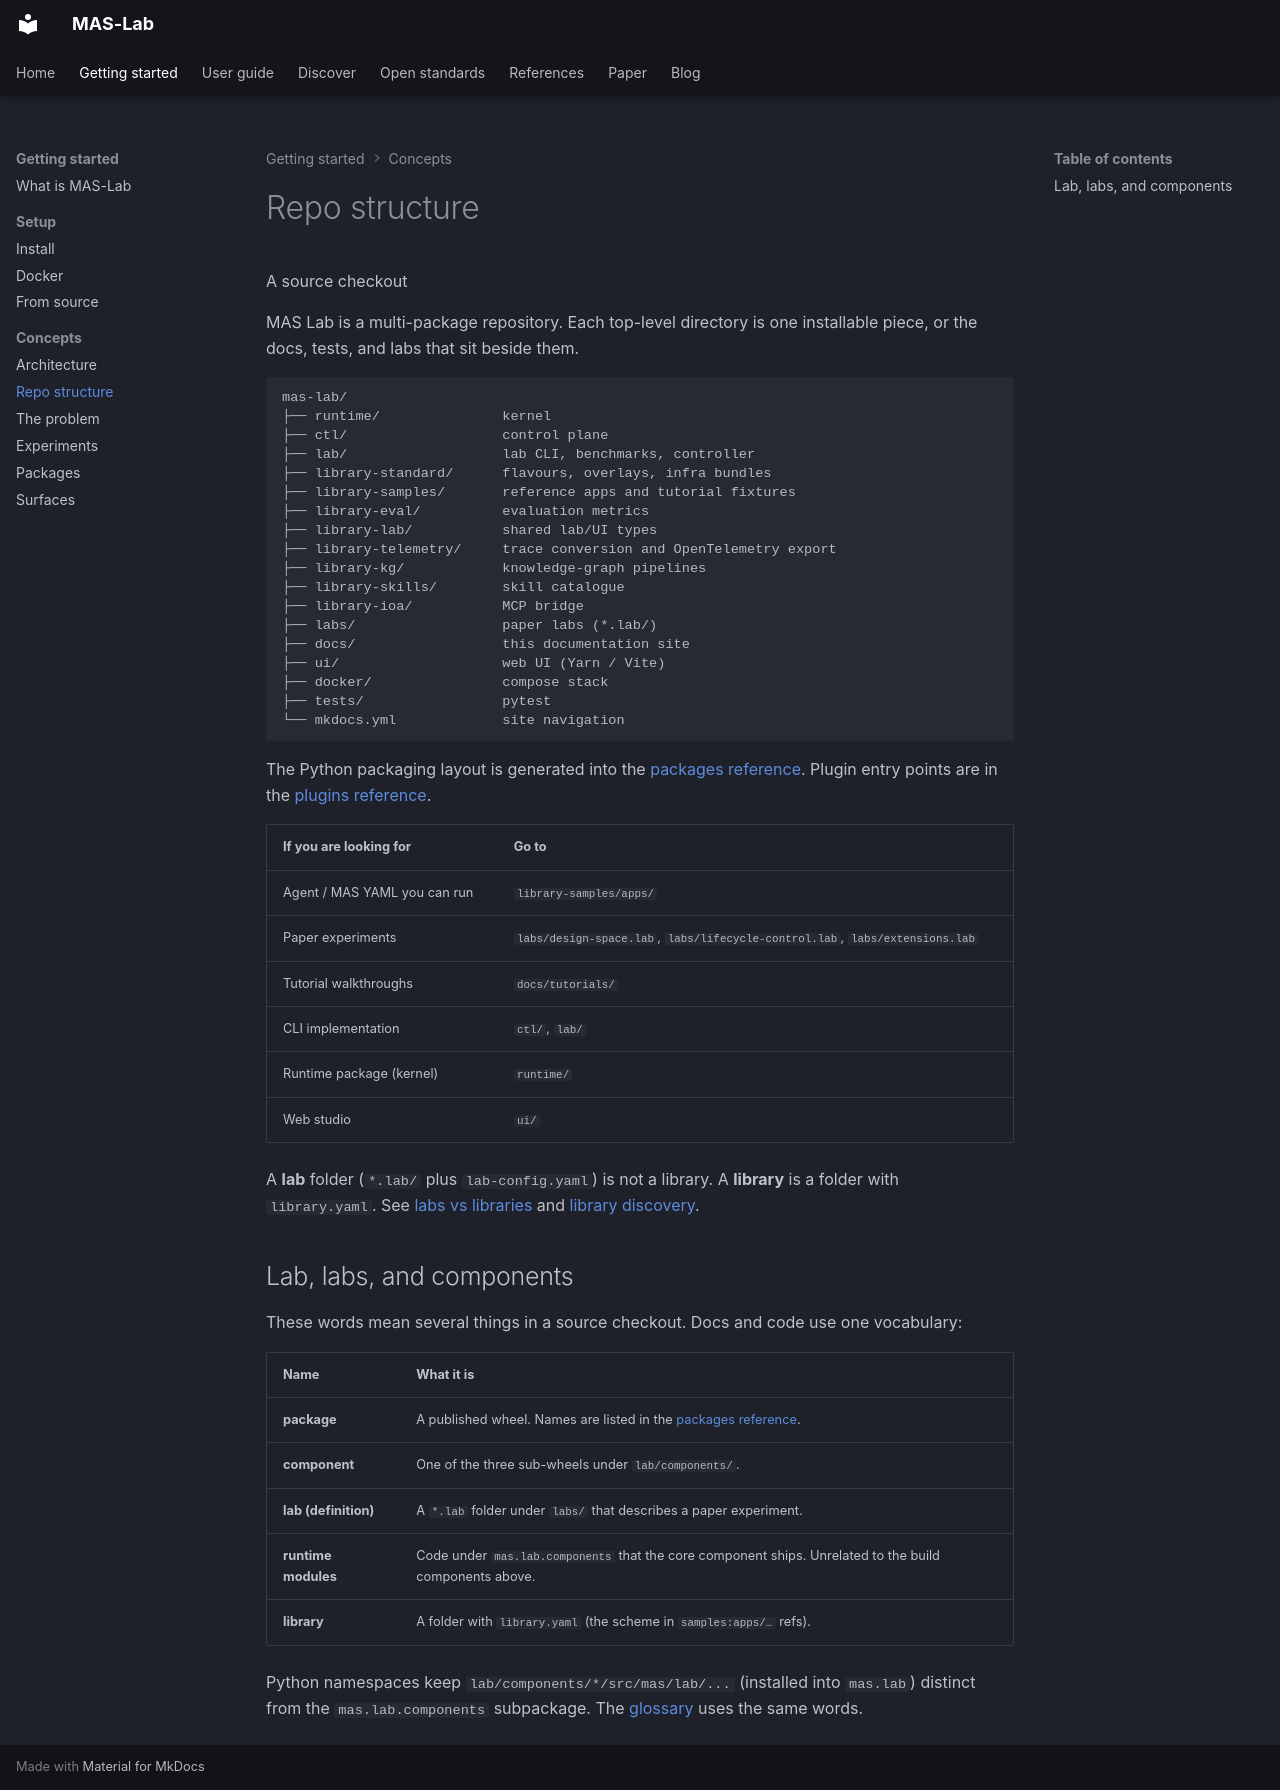

repository: ioc-project/mas-lab · page: what-is/repo/index.html · generator: mkdocs

<!--
  Copyright (c) 2026 Cisco Systems, Inc. and its affiliates
  SPDX-License-Identifier: Apache-2.0
-->
# Repo structure

<p class="eyebrow">A source checkout</p>

MAS Lab is a multi-package repository. Each top-level directory is one installable
piece, or the docs, tests, and labs that sit beside them.

```text
mas-lab/
├── runtime/               kernel
├── ctl/                   control plane
├── lab/                   lab CLI, benchmarks, controller
├── library-standard/      flavours, overlays, infra bundles
├── library-samples/       reference apps and tutorial fixtures
├── library-eval/          evaluation metrics
├── library-lab/           shared lab/UI types
├── library-telemetry/     trace conversion and OpenTelemetry export
├── library-kg/            knowledge-graph pipelines
├── library-skills/        skill catalogue
├── library-ioa/           MCP bridge
├── labs/                  paper labs (*.lab/)
├── docs/                  this documentation site
├── ui/                    web UI (Yarn / Vite)
├── docker/                compose stack
├── tests/                 pytest
└── mkdocs.yml             site navigation
```

The Python packaging layout is generated into the
[packages reference](../packages-reference.md). Plugin entry points are in the
[plugins reference](../plugins-reference.md).

| If you are looking for | Go to |
| --- | --- |
| Agent / MAS YAML you can run | `library-samples/apps/` |
| Paper experiments | `labs/design-space.lab`, `labs/lifecycle-control.lab`, `labs/extensions.lab` |
| Tutorial walkthroughs | `docs/tutorials/` |
| CLI implementation | `ctl/`, `lab/` |
| Runtime package (kernel) | `runtime/` |
| Web studio | `ui/` |

A **lab** folder (`*.lab/` plus `lab-config.yaml`) is not a library. A **library**
is a folder with `library.yaml`. See [labs vs libraries](../labs-and-libraries.md)
and [library discovery](../library-discovery.md).

## Lab, labs, and components

These words mean several things in a source checkout. Docs and code use one
vocabulary:

| Name | What it is |
| --- | --- |
| **package** | A published wheel. Names are listed in the [packages reference](../packages-reference.md). |
| **component** | One of the three sub-wheels under `lab/components/`. |
| **lab (definition)** | A `*.lab` folder under `labs/` that describes a paper experiment. |
| **runtime modules** | Code under `mas.lab.components` that the core component ships. Unrelated to the build components above. |
| **library** | A folder with `library.yaml` (the scheme in `samples:apps/…` refs). |

Python namespaces keep `lab/components/*/src/mas/lab/...` (installed into
`mas.lab`) distinct from the `mas.lab.components` subpackage. The
[glossary](../glossary.md) uses the same words.
